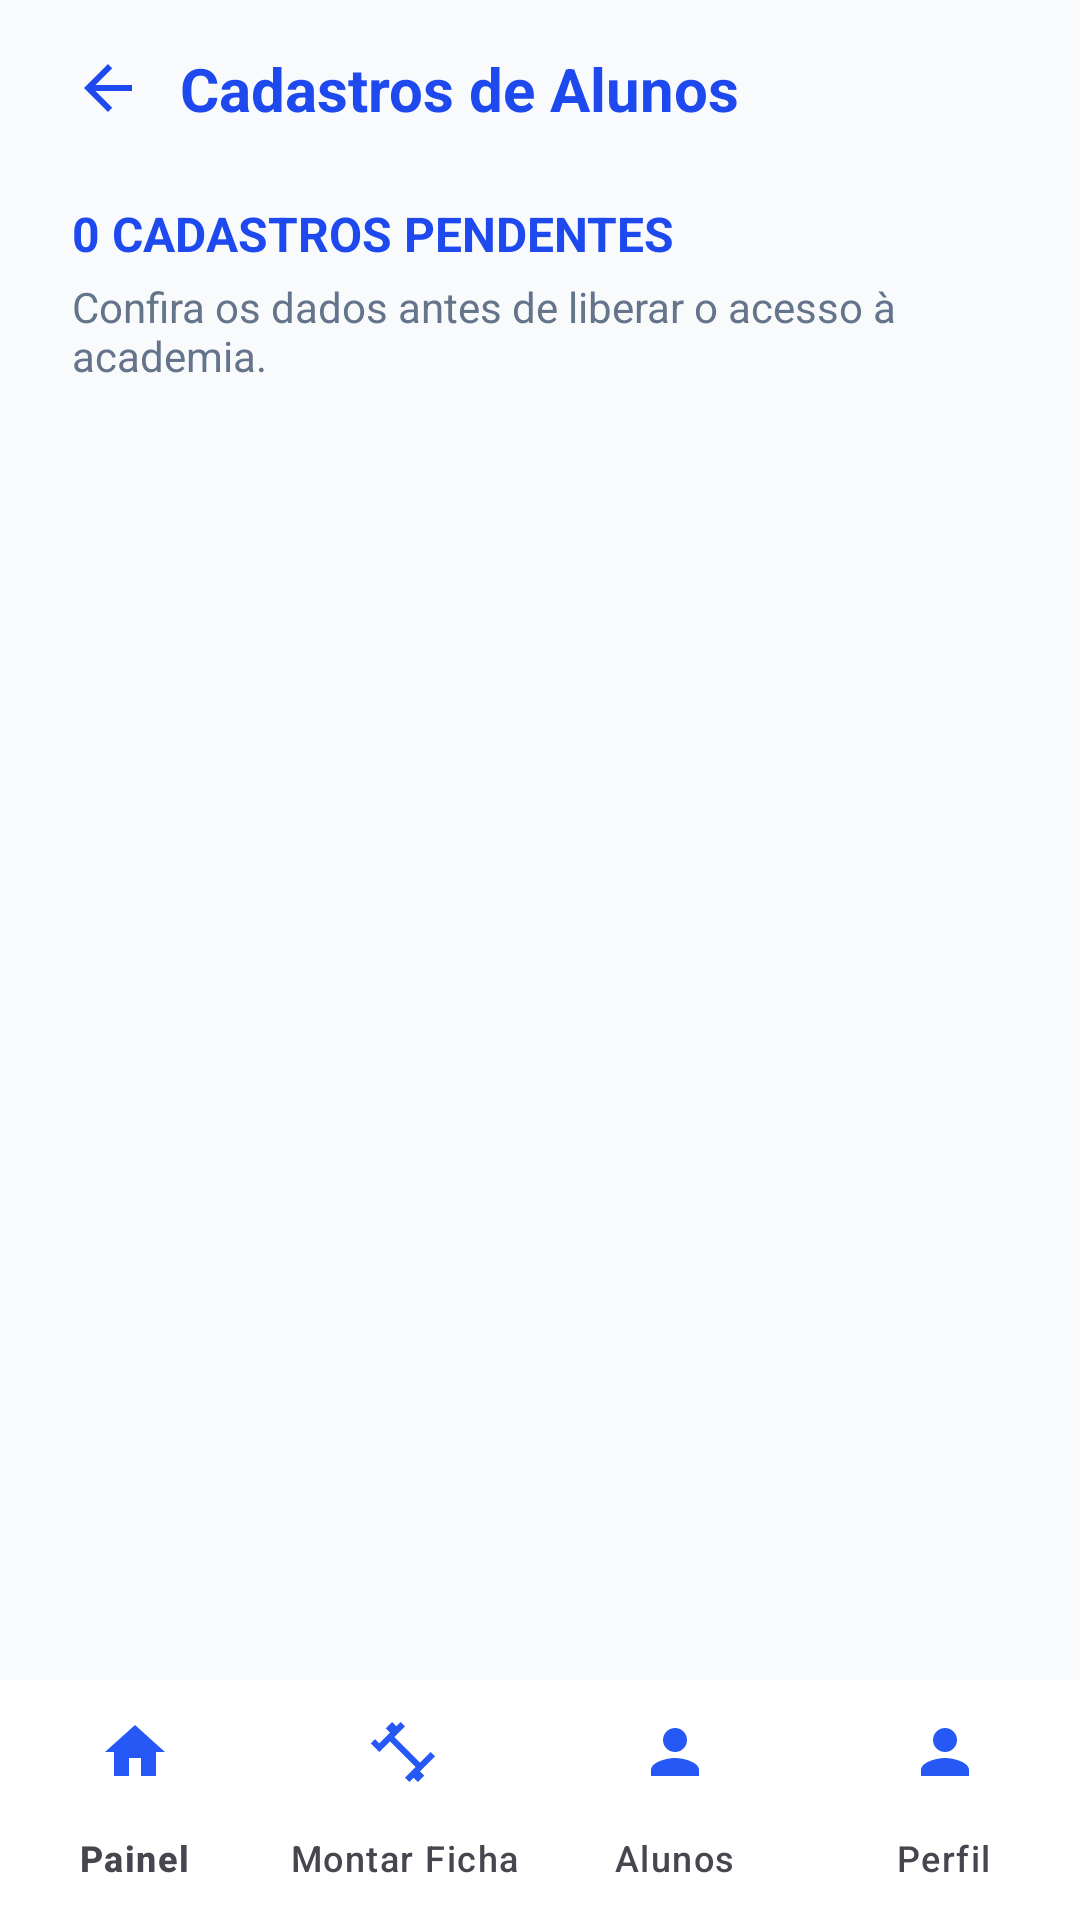

Produce the Android XML layout that renders to this screen, including the resource entries it uses.
<!-- AndroidManifest.xml: application theme Theme.AcademiaUniforTelas1 -->
<!-- res/layout/activity_cadastros_alunos_admin.xml -->
<?xml version="1.0" encoding="utf-8"?>
<androidx.constraintlayout.widget.ConstraintLayout xmlns:android="http://schemas.android.com/apk/res/android"
    xmlns:app="http://schemas.android.com/apk/res-auto"
    xmlns:tools="http://schemas.android.com/tools"
    android:layout_width="match_parent"
    android:layout_height="match_parent"
    android:fitsSystemWindows="true"
    android:background="@color/background_white">

    <ScrollView
        android:layout_width="match_parent"
        android:layout_height="0dp"
        android:fillViewport="true"
        app:layout_constraintBottom_toTopOf="@id/bottomNavInstrutor"
        app:layout_constraintTop_toTopOf="parent">

        <LinearLayout
            android:layout_width="match_parent"
            android:layout_height="wrap_content"
            android:orientation="vertical"
            android:paddingHorizontal="24dp"
            android:paddingTop="16dp">

            
            <LinearLayout
                android:layout_width="match_parent"
                android:layout_height="wrap_content"
                android:gravity="center_vertical"
                android:orientation="horizontal">

                <ImageView
                    android:id="@+id/btnVoltar"
                    android:layout_width="24dp"
                    android:layout_height="24dp"
                    android:src="@drawable/ic_arrow_back"
                    app:tint="@color/primary_blue" />

                <TextView
                    android:layout_width="wrap_content"
                    android:layout_height="wrap_content"
                    android:layout_marginStart="12dp"
                    android:text="Cadastros de Alunos"
                    android:textColor="@color/primary_blue"
                    android:textSize="20sp"
                    android:textStyle="bold" />
            </LinearLayout>

            <TextView
                android:id="@+id/tvTotalPendentes"
                android:layout_width="wrap_content"
                android:layout_height="wrap_content"
                android:layout_marginTop="24dp"
                android:text="0 CADASTROS PENDENTES"
                tools:text="3 CADASTROS PENDENTES"
                android:textColor="@color/primary_blue"
                android:textSize="16sp"
                android:textStyle="bold" />

            <TextView
                android:layout_width="wrap_content"
                android:layout_height="wrap_content"
                android:layout_marginTop="4dp"
                android:text="Confira os dados antes de liberar o acesso à academia."
                android:textColor="@color/text_gray"
                android:textSize="14sp" />

            
            <LinearLayout
                android:id="@+id/llContainerCadastrosPendentes"
                android:layout_width="match_parent"
                android:layout_height="wrap_content"
                android:layout_marginTop="20dp"
                android:orientation="vertical" />

        </LinearLayout>
    </ScrollView>

    <com.google.android.material.bottomnavigation.BottomNavigationView
        android:id="@+id/bottomNavInstrutor"
        android:layout_width="match_parent"
        android:layout_height="wrap_content"
        android:background="#FFFFFF"
        app:elevation="12dp"
        app:itemIconTint="@color/nav_item_colors"
        app:itemTextColor="@color/nav_item_colors"
        app:labelVisibilityMode="labeled"
        app:layout_constraintBottom_toBottomOf="parent"
        app:menu="@menu/menu_bottom_nav_instrutor" />

</androidx.constraintlayout.widget.ConstraintLayout>
<!-- resources referenced by this layout -->
<resources>
  <color name="background_white">#F8FAFC</color>
  <color name="primary_blue">#1D49EE</color>
  <color name="text_gray">#64748B</color>
  <!-- drawable ic_arrow_back (drawable) -->
  <vector xmlns:android="http://schemas.android.com/apk/res/android"
      android:width="24dp"
      android:height="24dp"
      android:viewportWidth="24"
      android:viewportHeight="24">
      <path
          android:fillColor="#2558F5"
          android:pathData="M20,11H7.83l5.59,-5.59L12,4l-8,8l8,8l1.41,-1.41L7.83,13H20v-2z" />
  </vector>
  <style name="Theme.AcademiaUniforTelas1" parent="Base.Theme.AcademiaUniforTelas1" />
  <style name="Base.Theme.AcademiaUniforTelas1" parent="Theme.Material3.DayNight.NoActionBar">
          <item name="colorPrimary">@color/primary_blue</item>
          <item name="colorAccent">@color/primary_blue</item>
          <item name="materialButtonStyle">@style/Widget.Material3.Button</item>
      </style>
</resources>
